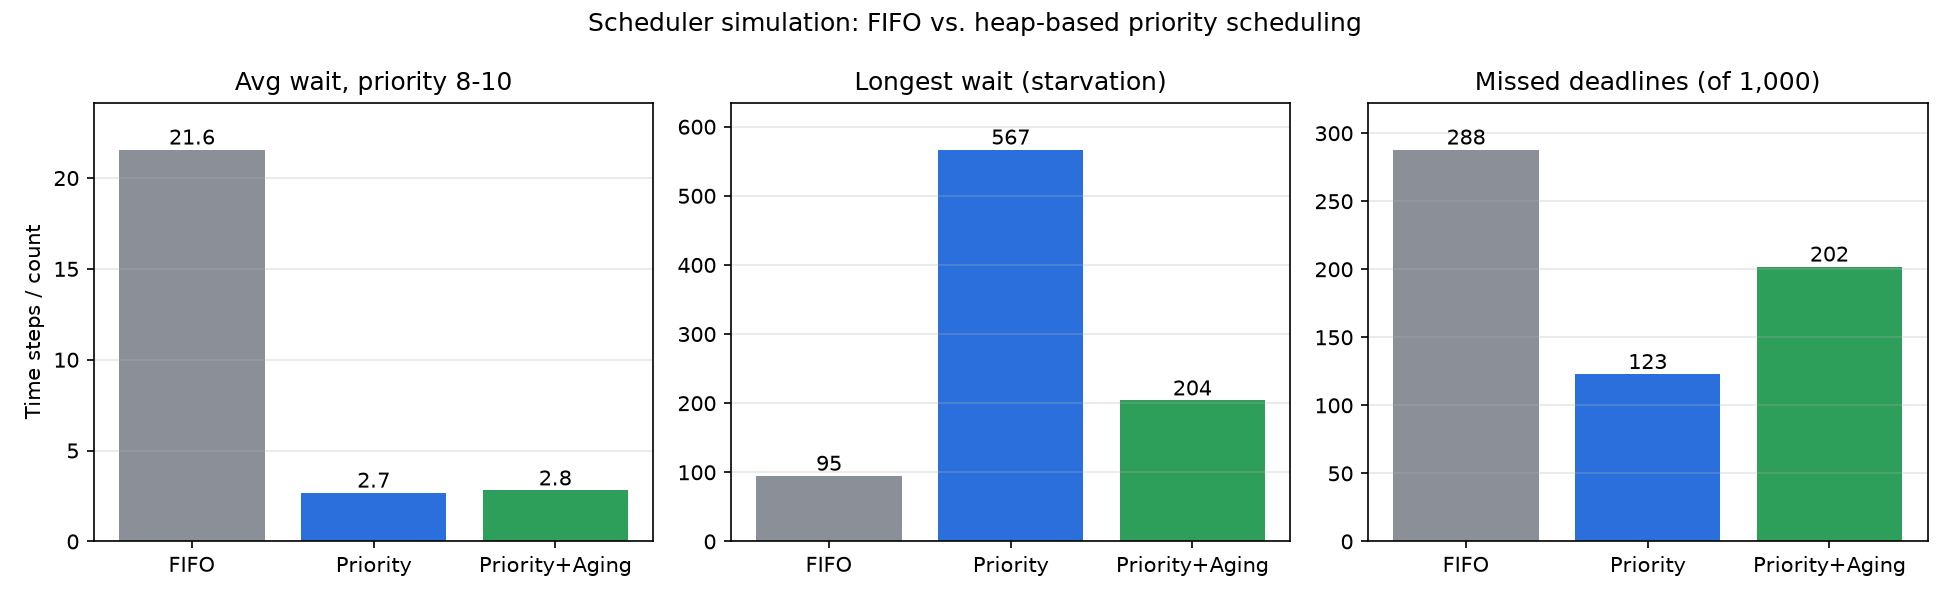

Source data for this figure (header and first rows):
policy, avg_wait, avg_wait_high_prio_8_10, avg_wait_low_prio_1_3, max_wait, missed_deadlines, missed_high_prio, makespan
FIFO, 24.91, 21.57, 24.42, 95, 288, 127, 5562
Priority, 25.5, 2.686, 66.43, 567, 123, 2, 5562
Priority+Aging, 25.45, 2.807, 53.98, 204, 202, 4, 5562
